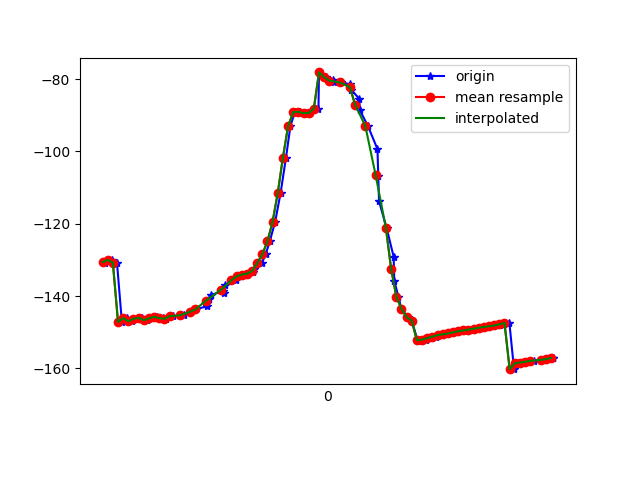

Source data for this figure (header and first rows):
1617760429491, 456066117773093, -130.85577, 20.28919, -2.9627836
1617760429495, 456066137003863, -130.4, 20.7, -3.755
1617760429518, 456066156234633, -130, 20.42, -3.598
1617760429536, 456066175630803, -130.8, 20.77, -3.109
1617760429555, 456066194861573, -147.2, 22.38, -3.878
1617760429574, 456066214092343, -146.1, 20.3, -3.699
1617760429594, 456066233323113, -147, 20.39, -3.215
1617760429612, 456066252553883, -146.3, 20.49, -3.922
1617760429632, 456066271784653, -146, 20.31, -3.796
1617760429653, 456066291015423, -146.7, 20.6, -3.349
1617760429675, 456066310246193, -146.2, 21.1, -4.27
1617760429690, 456066329476963, -145.8, 20.7, -4.102
1617760429714, 456066348707733, -146.1, 20.45, -3.493
1617760429728, 456066367938503, -146.4, 21.14, -3.676
1617760429755, 456066387169273, -145.6, 20.62, -4.189
1617760429780, 456066406400043, -145.4, 20, -3.964
1617760429798, 456066425630813, -145.3, 20.2, -4.441
1617760429821, 456066444861583, -144.4, 19.44, -5.36
1617760429841, 456066464092353, -143.7, 18.72, -5.704
1617760429885, 456066483323123, -142.8, 17.97, -6.059
1617760429887, 456066502553893, -141.9, 17.33, -6.38
1617760429893, 456066521784663, -140.9, 16.39, -6.806
1617760429899, 456066541015433, -139.8, 15.18, -7.23
1617760429949, 456066560246203, -138.6, 13.94, -7.749
1617760429952, 456066579476973, -139.3, 11.99, -6.553
1617760429955, 456066598707743, -136.9, 11.96, -9.301
1617760429998, 456066617938513, -135.7, 11.77, -10.34
1617760430002, 456066637169283, -134.6, 12.18, -11.72
1617760430039, 456066656400053, -134.1, 12.86, -13.23
1617760430046, 456066675630823, -133.8, 14.25, -15.2
1617760430065, 456066694861593, -133.5, 16.89, -18
1617760430068, 456066714092363, -132.6, 20.98, -21.88
1617760430098, 456066733323133, -131, 26.15, -27.12
1617760430113, 456066752553903, -128.5, 31.89, -33.58
1617760430129, 456066771784673, -124.9, 37.53, -41.4
1617760430150, 456066791015443, -119.4, 42.69, -51.17
1617760430171, 456066810246213, -111.5, 46.72, -63.27
1617760430192, 456066829476983, -101.7, 48.94, -77.33
1617760430209, 456066848707753, -93.01, 49.06, -90.64
1617760430226, 456066867938523, -89.11, 48.27, -99.46
1617760430245, 456066887169293, -89, 47.73, -104.9
1617760430267, 456066906400063, -89.41, 47.26, -109.7
1617760430287, 456066925630833, -89.33, 46.87, -113.8
1617760430318, 456066944861603, -88.17, 46.57, -117.7
1617760430320, 456066964092373, -78.12, 44.31, -120.3
1617760430348, 456066983323143, -79.42, 46.34, -121.8
1617760430374, 456067002553913, -80.11, 46.85, -121.3
1617760430377, 456067021784683, -80.68, 47.48, -120.2
1617760430404, 456067041015453, -80.86, 48.14, -118.9
1617760430442, 456067060246223, -81.42, 49.04, -116.7
1617760430446, 456067079476993, -82.94, 50.3, -113.3
1617760430476, 456067098707763, -85.4, 51.84, -109
1617760430479, 456067117938533, -88.61, 53.48, -103.7
1617760430510, 456067137169303, -92.98, 54.99, -97.02
1617760430547, 456067156400073, -99.33, 56.17, -88.66
1617760430550, 456067175630843, -106.6, 56.71, -79.53
1617760430553, 456067194861613, -113.7, 56.32, -70.11
1617760430583, 456067214092383, -121.3, 54.8, -59.96
1617760430610, 456067233323153, -129.2, 51.91, -49.84
1617760430612, 456067252553923, -135.7, 47.97, -41.3
1617760430628, 456067271784693, -140.2, 43.34, -34.73
... 32 more rows
